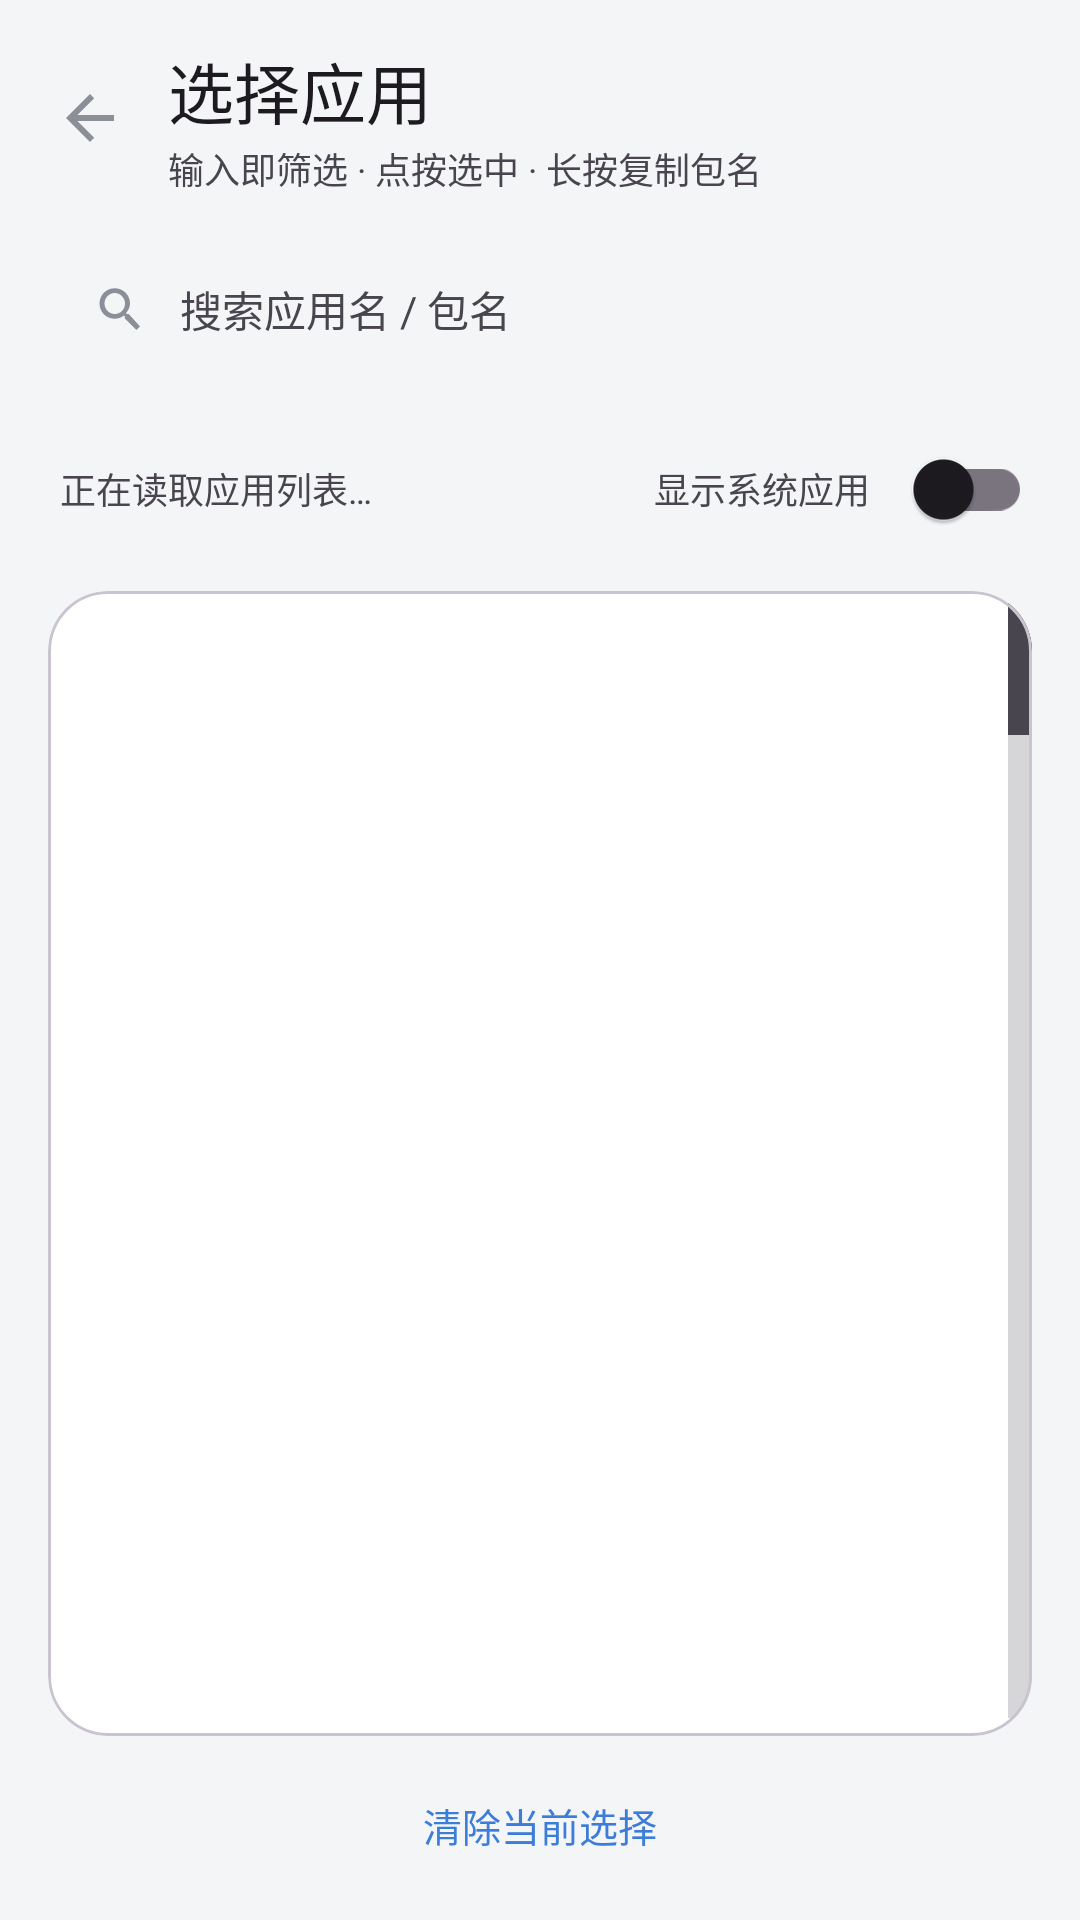

Reconstruct the res/layout file that produces this screen, plus the resources it refers to.
<!-- AndroidManifest.xml: application theme Theme.PowerProbe -->
<!-- res/layout/activity_app_picker.xml -->
<?xml version="1.0" encoding="utf-8"?>
<LinearLayout xmlns:android="http://schemas.android.com/apk/res/android"
    xmlns:app="http://schemas.android.com/apk/res-auto"
    android:layout_width="match_parent"
    android:layout_height="match_parent"
    android:background="@color/page_bg"
    android:fitsSystemWindows="true"
    android:orientation="vertical">

    
    <LinearLayout
        android:layout_width="match_parent"
        android:layout_height="wrap_content"
        android:gravity="center_vertical"
        android:orientation="horizontal"
        android:paddingStart="10dp"
        android:paddingTop="14dp"
        android:paddingEnd="16dp">

        <ImageButton
            android:id="@+id/btnBack"
            android:layout_width="40dp"
            android:layout_height="40dp"
            android:background="?attr/selectableItemBackgroundBorderless"
            android:contentDescription="返回"
            android:src="@drawable/ic_back" />

        <LinearLayout
            android:layout_width="0dp"
            android:layout_height="wrap_content"
            android:layout_marginStart="6dp"
            android:layout_weight="1"
            android:orientation="vertical">

            <TextView
                android:id="@+id/pickerTitle"
                android:layout_width="wrap_content"
                android:layout_height="wrap_content"
                android:text="选择应用"
                android:textColor="?attr/colorOnSurface"
                android:textSize="22sp" />

            <TextView
                android:id="@+id/pickerHint"
                android:layout_width="wrap_content"
                android:layout_height="wrap_content"
                android:layout_marginTop="1dp"
                android:text="输入即筛选 · 点按选中 · 长按复制包名"
                android:textColor="?attr/colorOnSurfaceVariant"
                android:textSize="12sp" />
        </LinearLayout>
    </LinearLayout>

    
    <LinearLayout
        android:layout_width="match_parent"
        android:layout_height="48dp"
        android:layout_marginStart="16dp"
        android:layout_marginTop="14dp"
        android:layout_marginEnd="16dp"
        android:background="@drawable/bg_search_bar"
        android:gravity="center_vertical"
        android:orientation="horizontal"
        android:paddingStart="14dp"
        android:paddingEnd="12dp">

        <ImageView
            android:layout_width="20dp"
            android:layout_height="20dp"
            android:contentDescription="@null"
            android:src="@drawable/ic_search" />

        <EditText
            android:id="@+id/searchEdit"
            android:layout_width="0dp"
            android:layout_height="match_parent"
            android:layout_marginStart="10dp"
            android:layout_marginEnd="6dp"
            android:layout_weight="1"
            android:background="@null"
            android:hint="搜索应用名 / 包名"
            android:imeOptions="actionSearch"
            android:inputType="text"
            android:maxLines="1"
            android:textColor="?attr/colorOnSurface"
            android:textColorHint="?attr/colorOnSurfaceVariant"
            android:textSize="14sp" />

        <ImageView
            android:id="@+id/btnClear"
            android:layout_width="20dp"
            android:layout_height="20dp"
            android:contentDescription="清空搜索"
            android:src="@drawable/ic_close"
            android:visibility="gone" />
    </LinearLayout>

    
    <LinearLayout
        android:layout_width="match_parent"
        android:layout_height="wrap_content"
        android:gravity="center_vertical"
        android:orientation="horizontal"
        android:paddingStart="20dp"
        android:paddingTop="12dp"
        android:paddingEnd="16dp"
        android:paddingBottom="10dp">

        <TextView
            android:id="@+id/countText"
            android:layout_width="0dp"
            android:layout_height="wrap_content"
            android:layout_weight="1"
            android:text="正在读取应用列表…"
            android:textColor="?attr/colorOnSurfaceVariant"
            android:textSize="12sp" />

        <TextView
            android:layout_width="wrap_content"
            android:layout_height="wrap_content"
            android:text="显示系统应用"
            android:textColor="?attr/colorOnSurfaceVariant"
            android:textSize="12sp" />

        <androidx.appcompat.widget.SwitchCompat
            android:id="@+id/switchSystem"
            android:layout_width="wrap_content"
            android:layout_height="wrap_content"
            android:layout_marginStart="6dp" />
    </LinearLayout>

    
    <com.google.android.material.card.MaterialCardView
        android:layout_width="match_parent"
        android:layout_height="0dp"
        android:layout_marginStart="16dp"
        android:layout_marginEnd="16dp"
        android:layout_weight="1"
        app:cardBackgroundColor="@color/card_bg"
        app:cardCornerRadius="20dp"
        app:cardElevation="0dp">

        <FrameLayout
            android:layout_width="match_parent"
            android:layout_height="match_parent">

            <ListView
                android:id="@+id/appList"
                android:layout_width="match_parent"
                android:layout_height="match_parent"
                android:clipToPadding="false"
                android:divider="@null"
                android:dividerHeight="0dp"
                android:fastScrollEnabled="true"
                android:paddingTop="6dp"
                android:paddingBottom="6dp"
                android:scrollbars="none" />

            <TextView
                android:id="@+id/emptyText"
                android:layout_width="match_parent"
                android:layout_height="match_parent"
                android:gravity="center"
                android:padding="24dp"
                android:text="正在读取应用列表…"
                android:textColor="?attr/colorOnSurfaceVariant"
                android:textSize="13sp"
                android:visibility="gone" />
        </FrameLayout>
    </com.google.android.material.card.MaterialCardView>

    <TextView
        android:id="@+id/btnClearSelection"
        android:layout_width="wrap_content"
        android:layout_height="wrap_content"
        android:layout_gravity="center_horizontal"
        android:layout_marginTop="12dp"
        android:layout_marginBottom="14dp"
        android:background="?attr/selectableItemBackgroundBorderless"
        android:padding="8dp"
        android:text="清除当前选择"
        android:textColor="@color/accent_info"
        android:textSize="13sp" />

</LinearLayout>
<!-- resources referenced by this layout -->
<resources>
  <color name="accent_info">#3B7DD8</color>
  <color name="card_bg">#FFFFFF</color>
  <color name="page_bg">#F4F5F7</color>
  <!-- drawable ic_back (drawable) -->
  <?xml version="1.0" encoding="utf-8"?>
  <vector xmlns:android="http://schemas.android.com/apk/res/android"
      android:width="24dp"
      android:height="24dp"
      android:viewportWidth="24"
      android:viewportHeight="24"
  >
      <path
          android:fillColor="@color/text_secondary"
          android:pathData="M20,11H7.8l5.6,-5.6L12,4l-8,8l8,8l1.4,-1.4L7.8,13H20V11z" />
  </vector>
  <!-- drawable ic_close (drawable) -->
  <?xml version="1.0" encoding="utf-8"?>
  <vector xmlns:android="http://schemas.android.com/apk/res/android"
      android:width="24dp"
      android:height="24dp"
      android:viewportWidth="24"
      android:viewportHeight="24"
  >
      <path
          android:fillColor="@color/text_secondary"
          android:pathData="M19,6.4L17.6,5L12,10.6L6.4,5L5,6.4l5.6,5.6L5,17.6L6.4,19l5.6,-5.6l5.6,5.6l1.4,-1.4L13.4,12L19,6.4z" />
  </vector>
  <!-- drawable ic_search (drawable) -->
  <?xml version="1.0" encoding="utf-8"?>
  <vector xmlns:android="http://schemas.android.com/apk/res/android"
      android:width="24dp"
      android:height="24dp"
      android:viewportWidth="24"
      android:viewportHeight="24"
  >
      <path
          android:fillColor="@color/text_secondary"
          android:pathData="M15.5,14h-0.8l-0.3,-0.3C15.3,12.5 16,11.2 16,9.8C16,6.4 13.3,3.7 9.9,3.7S3.8,6.4 3.8,9.8s2.7,6.1 6.1,6.1c1.4,0 2.7,-0.5 3.7,-1.3l0.3,0.3v0.8l4.7,4.7l1.4,-1.4L15.5,14z M9.9,14c-2.3,0 -4.1,-1.9 -4.1,-4.2s1.9,-4.2 4.1,-4.2s4.1,1.9 4.1,4.2S12.2,14 9.9,14z" />
  </vector>
  <style name="Theme.PowerProbe" parent="Theme.Material3.DayNight.NoActionBar">
          <item name="android:windowBackground">@color/page_bg</item>
          <item name="android:statusBarColor">@color/page_bg</item>
          <item name="android:navigationBarColor">@color/page_bg</item>
          <item name="android:windowLightStatusBar">?attr/isLightTheme</item>
      </style>
  <color name="text_secondary">#8A8F98</color>
</resources>
